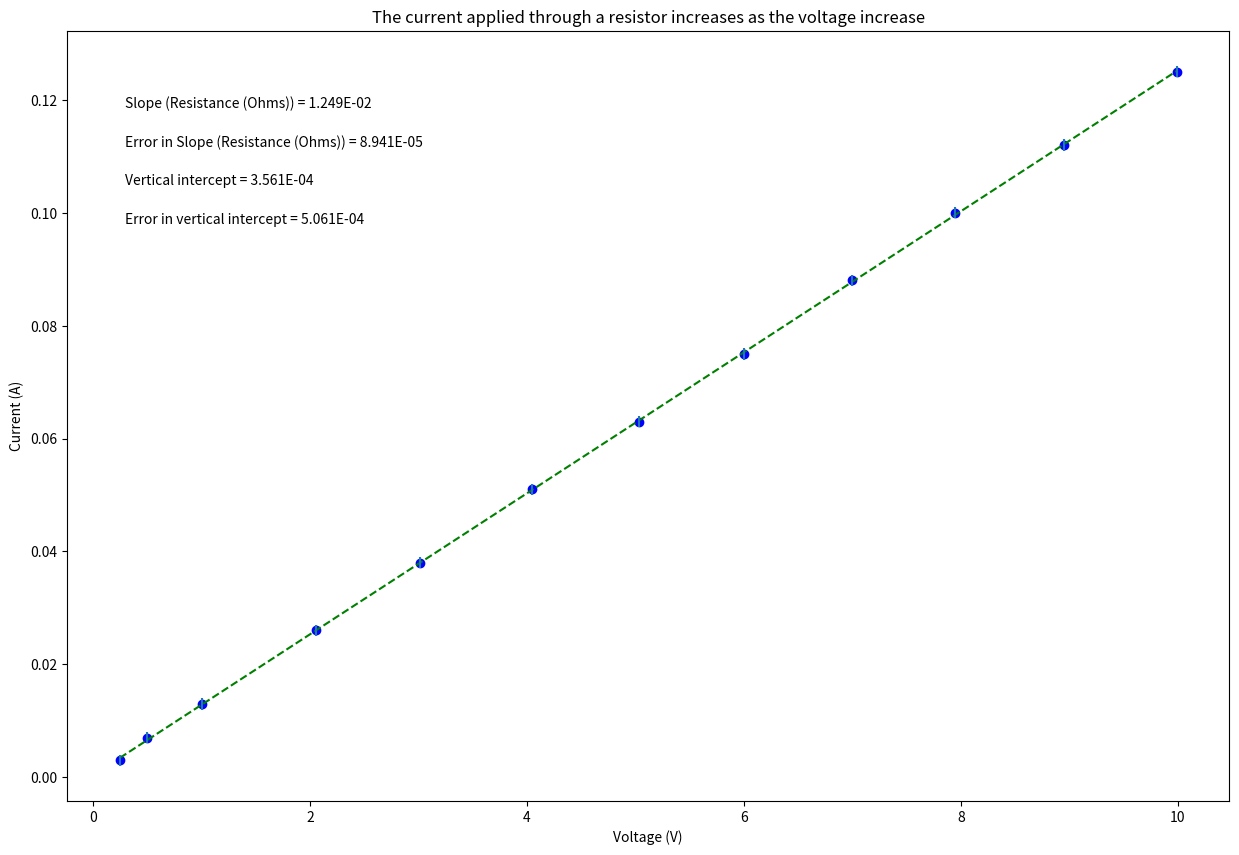

This chart was generated by the following Python code:
#PHSX 216 & 218 plotting code
# [redacted]
#Updated September 2023

#import packages and libraries, assign shortcut names
import numpy as np
import matplotlib.pyplot as plt

#-----------------------------------------------------------------------#
#----------UPDATE THIS SECTION!!!----------

#DATA TO BE PLOTTED
#UPDATE THE VARIABLE NAMES & NUMBERS (LEAVE BRACKETS/PARENTHESES AS IS)
#variable names should start with a letter and must contain only letters, numbers, and underscores


voltage = np.array([0.246, 0.501, 1.005, 2.051, 3.016, 4.048,
                                    5.034, 6.004, 7, 7.95, 8.95, 9.99])

current = np.array([0.003, 0.007, 0.013, 0.026, 0.038, 0.051, 0.063,
                                    0.075, 0.088, 0.1, 0.112, 0.125])

dcurrent = np.array([0.001, 0.001, 0.001, 0.001, 0.001, 0.001, 0.001, 0.001,
                                   0.001, 0.001, 0.001, 0.001])



#Re-assign variables as x, y, dy so that the remaining plotting code may remain generic
#UPDATE VARIABLE NAMES (ON RHS OF EACH EQUAL SIGN) TO MATCH VARIABLE NAMES FOR DATA ABOVE

x = voltage         #this should be the array you want to plot on the x axis
y = current           #this should be the array you want to plot on the y axis
dy = dcurrent        #this should be your error in y array


#UPDATE EACH OF THESE 4 STRINGS FOR YOUR PLOT LABELS AS YOU WANT THEM TO APPEAR

plot_title= 'The current applied through a resistor increases as the voltage increase'
x_label= 'Voltage (V)'
y_label= 'Current (A)'
slope_units= 'Resistance (Ohms)'

#UPDATE ANNOTATION PLACEMENT SO IT'S OUT OF WAY OF PLOTTED DATA AND BEST FIT LINE
#integer from 1 to 4, top R corner is 1 (counter-clockwise from there)

annotation_placement=2


#-----------------------------------------------------------------------#
#-----DON'T NEED TO CHANGE ANYTHING BEYOND THIS POINT!!!-----


#Find the intercept and slope, b and m, from Python's polynomial fitting function
b,m=np.polynomial.polynomial.polyfit(x,y,1,w=dy)

#Write the equation for the best fit line based on the slope and intercept
fit = b+m*x

#Calculate the error in slope and intercept

def Delta(x, dy):
    D = (sum(1/dy**2))*(sum(x**2/dy**2))-(sum(x/dy**2))**2
    return D

D=Delta(x, dy)

dm = np.sqrt(1/D*sum(1/dy**2)) #error in slope
db = np.sqrt(1/D*sum(x**2/dy**2)) #error in intercept

#Calculate the "goodness of fit" using linear least squares fitting
#(value close to number of plotted points indicates good fit)
def LLSFD2(x,y,dy):
    N = sum(((y-b-m*x)/dy)**2)
    return N

N = LLSFD2(x,y,dy)

#assign annotation positions based on annotation_placement value
if annotation_placement==2 or annotation_placement==3:
    xpos=0.05
elif annotation_placement==1 or annotation_placement==4:
    xpos=0.75

if annotation_placement==1 or annotation_placement==2:
    ypos=[.9,.85,.8,.75]
elif annotation_placement==3 or annotation_placement==4:
    ypos=[.2,.15,.1,.05]

#-----------------------------------------------------------------------#
#Don't need to change anything in this section!

#Plot data on graph. Plot error bars and place values for slope,
#error in slope, and vertical intercept (plus error) on the plot using "annotate"

plt.figure(figsize=(15,10))

plt.plot(x, fit, color='green', linestyle='--')
plt.scatter(x, y, color='blue', marker='o')

plt.xlabel(x_label)
plt.ylabel(y_label)
plt.title(plot_title)

plt.errorbar(x, y, yerr=dy, xerr=None, fmt="none") #don't need to plot x error bars

plt.annotate('Slope ({}) = {value:.{digits}E}'.format(slope_units,value=m, digits=3),
             (xpos, ypos[0]), xycoords='axes fraction')

plt.annotate('Error in Slope ({}) = {value:.{digits}E}'.format(slope_units,value=dm, digits=3),
             (xpos, ypos[1]), xycoords='axes fraction')

plt.annotate('Vertical intercept = {value:.{digits}E}'.format(value=b, digits=3),
             (xpos, ypos[2]), xycoords='axes fraction')

plt.annotate('Error in vertical intercept = {value:.{digits}E}'.format(value=db, digits=3),
             (xpos, ypos[3]), xycoords='axes fraction')

plt.show()